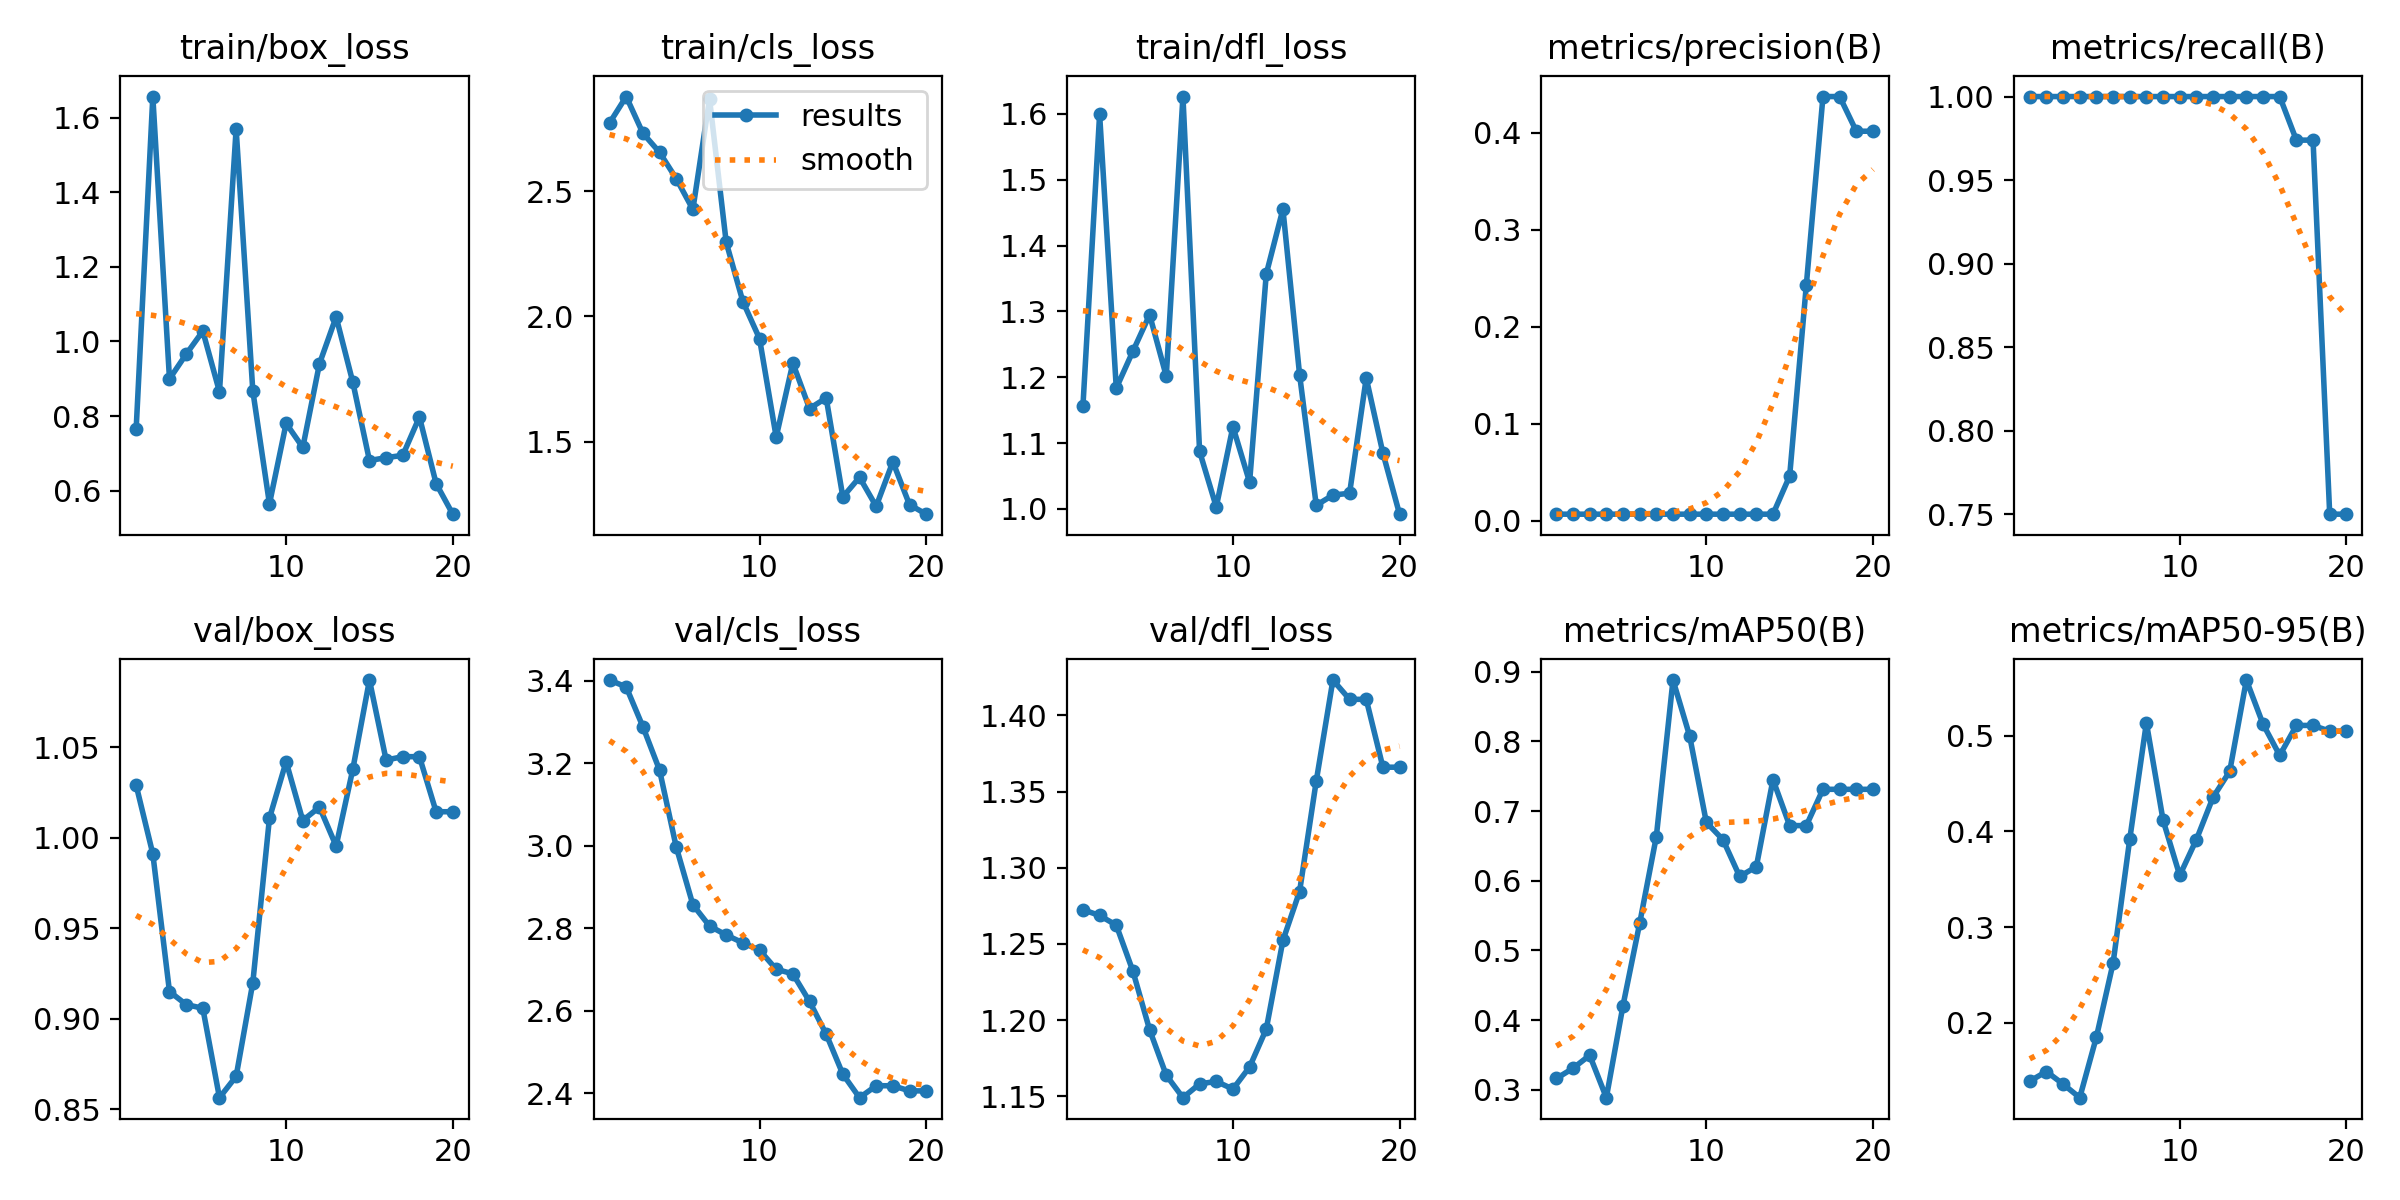

Values plotted in this chart, from the file beside it:
epoch, time, train/box_loss, train/cls_loss, train/dfl_loss, metrics/precision(B), metrics/recall(B), metrics/mAP50(B), metrics/mAP50-95(B), val/box_loss, val/cls_loss, val/dfl_loss, lr/pg0, lr/pg1, lr/pg2
1, 3.076, 0.7648, 2.772, 1.157, 0.00667, 1, 0.3163, 0.1391, 1.029, 3.402, 1.272, 0, 0, 0
2, 6.308, 1.657, 2.878, 1.599, 0.00667, 1, 0.3309, 0.1491, 0.991, 3.385, 1.269, 1.901e-05, 1.901e-05, 1.901e-05
3, 8.911, 0.8996, 2.732, 1.183, 0.00667, 1, 0.3496, 0.136, 0.915, 3.289, 1.262, 3.604e-05, 3.604e-05, 3.604e-05
4, 11.36, 0.9658, 2.655, 1.24, 0.00667, 1, 0.2888, 0.1218, 0.9078, 3.183, 1.232, 5.109e-05, 5.109e-05, 5.109e-05
5, 13.66, 1.028, 2.55, 1.295, 0.00667, 1, 0.4209, 0.1852, 0.9057, 2.997, 1.194, 6.416e-05, 6.416e-05, 6.416e-05
6, 16.08, 0.865, 2.427, 1.202, 0.00667, 1, 0.5388, 0.2623, 0.8564, 2.857, 1.164, 7.525e-05, 7.525e-05, 7.525e-05
7, 17.84, 1.57, 2.868, 1.626, 0.00667, 1, 0.6633, 0.3917, 0.8681, 2.806, 1.149, 8.436e-05, 8.436e-05, 8.436e-05
8, 19.72, 0.8677, 2.296, 1.087, 0.00667, 1, 0.8879, 0.5134, 0.9198, 2.784, 1.158, 9.149e-05, 9.149e-05, 9.149e-05
9, 21.79, 0.5643, 2.059, 1.003, 0.00667, 1, 0.8075, 0.4117, 1.011, 2.765, 1.16, 9.664e-05, 9.664e-05, 9.664e-05
10, 24.45, 0.7802, 1.911, 1.125, 0.00667, 1, 0.6837, 0.354, 1.042, 2.747, 1.155, 9.981e-05, 9.981e-05, 9.981e-05
11, 26.27, 0.7157, 1.518, 1.041, 0.00667, 1, 0.6587, 0.3914, 1.009, 2.701, 1.169, 0.000101, 0.000101, 0.000101
12, 28.09, 0.9402, 1.813, 1.357, 0.00667, 1, 0.6061, 0.4356, 1.017, 2.69, 1.194, 0.0001002, 0.0001002, 0.0001002
13, 30.29, 1.066, 1.632, 1.455, 0.00667, 1, 0.62, 0.4627, 0.9954, 2.623, 1.252, 9.744e-05, 9.744e-05, 9.744e-05
14, 32.63, 0.891, 1.674, 1.204, 0.00667, 1, 0.745, 0.5581, 1.038, 2.544, 1.284, 9.269e-05, 9.269e-05, 9.269e-05
15, 35.26, 0.6807, 1.279, 1.005, 0.04602, 1, 0.6791, 0.512, 1.087, 2.447, 1.357, 8.596e-05, 8.596e-05, 8.596e-05
16, 37.55, 0.6883, 1.357, 1.021, 0.2428, 1, 0.6791, 0.4794, 1.043, 2.39, 1.423, 7.725e-05, 7.725e-05, 7.725e-05
17, 39.84, 0.6946, 1.241, 1.024, 0.4372, 0.9739, 0.7311, 0.5107, 1.045, 2.419, 1.411, 6.656e-05, 6.656e-05, 6.656e-05
18, 41.93, 0.7974, 1.419, 1.199, 0.4372, 0.9739, 0.7311, 0.5107, 1.045, 2.419, 1.411, 5.389e-05, 5.389e-05, 5.389e-05
19, 44.48, 0.619, 1.248, 1.085, 0.4014, 0.75, 0.7311, 0.5046, 1.014, 2.406, 1.366, 3.924e-05, 3.924e-05, 3.924e-05
20, 46.67, 0.5367, 1.21, 0.992, 0.4014, 0.75, 0.7311, 0.5046, 1.014, 2.406, 1.366, 2.261e-05, 2.261e-05, 2.261e-05
